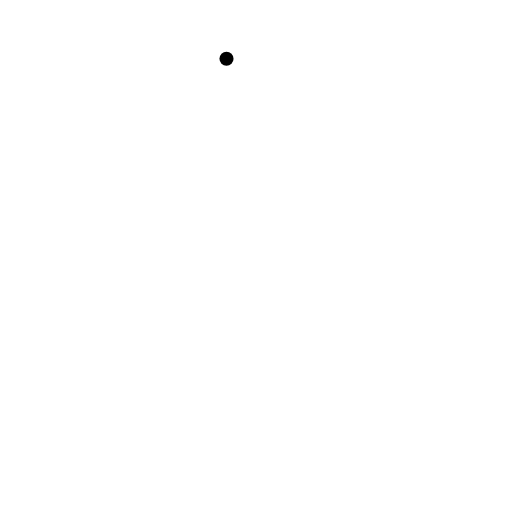
t = 0.00 s
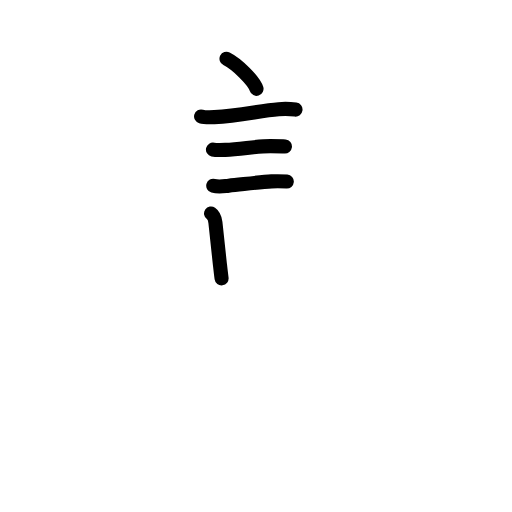
t = 4.50 s
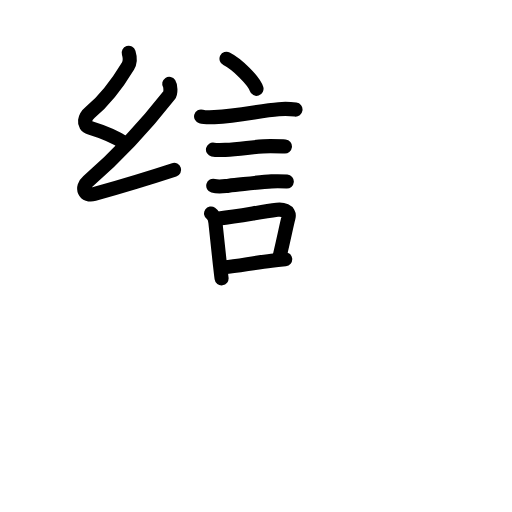
t = 8.94 s
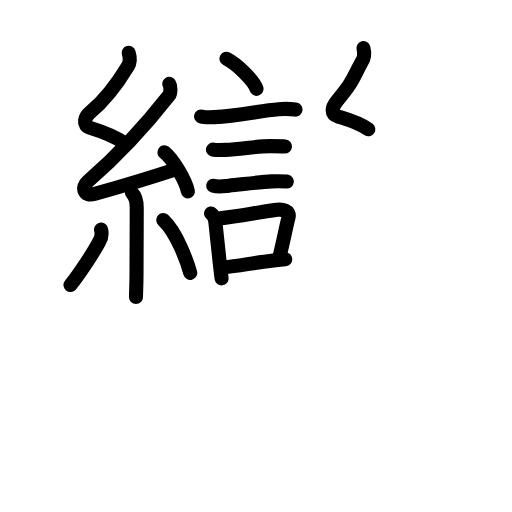
t = 13.81 s
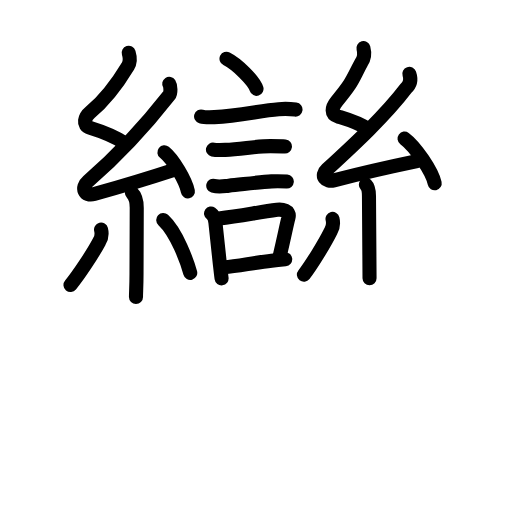
t = 17.50 s
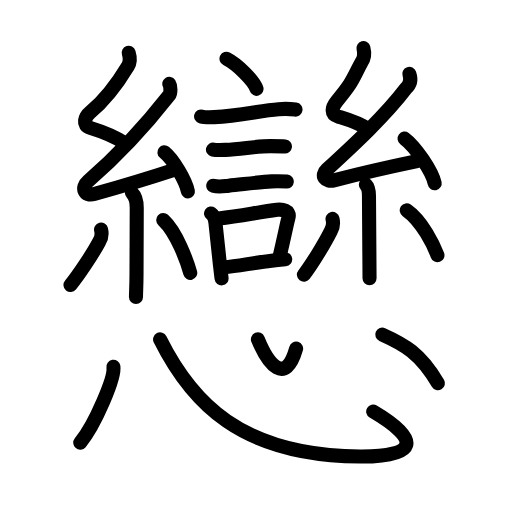
t = 23.00 s

The animated SVG that drew these frames (rendered in a browser with its animation timeline set to each time). Animation: 75 SMIL elements (animate=75); one cycle of 23.00 s.

<?xml version="1.0" encoding="UTF-8"?>
<!--
AniKanjiVG is licensed by CC-BY-SA Paul C. Sommerhoff (https://bitbucket.org/sommerhoff/anikanjivg).
AniKanjiVG uses KanjiVG which is licensed by CC-BY-SA Ulrich Apel (http://kanjivg.tagaini.net).
See also http://creativecommons.org/licenses/by-sa/3.0/
-->
<svg xmlns:kvg='http://kanjivg.tagaini.net' xmlns='http://www.w3.org/2000/svg' width='109' height='109' viewBox='0 0 109 109' style='fill:none;stroke:#000000;stroke-width:3;stroke-linecap:round;stroke-linejoin:round;' id="kvg:kanji_06200"><g id="kvg:06200" kvg:element="戀"><g id="kvg:06200-g1" kvg:position="top"><g id="kvg:06200-g2" kvg:element="言"><path id="kvg:06200-s1" kvg:type="㇔" d="M48.22,12.5c2.25,1.13,5.82,4.65,6.39,6.41"><animate attributeName="d" begin="0.0s" dur="1.0s" from="M48.22,12.5C48.22,12.5,48.22,12.5,48.22,12.5" to="M48.22,12.5c2.25,1.13,5.82,4.65,6.39,6.41" />
</path>
<path id="kvg:06200-s2" kvg:type="㇐" d="M42.81,24.79c0.49,0.14,2.33,0.16,2.81,0.14c5.45-0.23,9.7-1.38,13.7-1.68c1.2-0.11,2.4-0.08,3.59,0.08"><animate attributeName="d" begin="1.0s" dur="0.3333333333333333s" from="M42.81,24.79C42.81,24.79,42.81,24.79,42.81,24.79" to="M42.81,24.79c0.49,0.14,2.33,0.16,2.81,0.14" />
<animate attributeName="d" begin="1.3333333333333333s" dur="0.3333333333333333s" from="M42.81,24.79c0.49,0.14,2.33,0.16,2.81,0.14c0,0,0,0,0,0,0" to="M42.81,24.79c0.49,0.14,2.33,0.16,2.81,0.14c5.45-0.23,9.7-1.38,13.7-1.68" />
<animate attributeName="d" begin="1.6666666666666665s" dur="0.3333333333333333s" from="M42.81,24.79c0.49,0.14,2.33,0.16,2.81,0.14c5.45-0.23,9.7-1.38,13.7-1.68c0,0,0,0,0,0,0" to="M42.81,24.79c0.49,0.14,2.33,0.16,2.81,0.14c5.45-0.23,9.7-1.38,13.7-1.68c1.2-0.11,2.4-0.08,3.59,0.08" />
<animate attributeName="d" begin="0s" dur="1.0s" from="M-100,-100" to="M-100,-100" />
</path>
<path id="kvg:06200-s3" kvg:type="㇐" d="M45.34,31.84c0.32,0.07,2.31,0.08,2.63,0.07c3.38-0.08,6.29-0.81,9.62-0.8c0.54,0,2.79,0.04,3.07,0.07"><animate attributeName="d" begin="2.0s" dur="0.3333333333333333s" from="M45.34,31.84C45.34,31.84,45.34,31.84,45.34,31.84" to="M45.34,31.84c0.32,0.07,2.31,0.08,2.63,0.07" />
<animate attributeName="d" begin="2.3333333333333335s" dur="0.3333333333333333s" from="M45.34,31.84c0.32,0.07,2.31,0.08,2.63,0.07c0,0,0,0,0,0,0" to="M45.34,31.84c0.32,0.07,2.31,0.08,2.63,0.07c3.38-0.08,6.29-0.81,9.62-0.8" />
<animate attributeName="d" begin="2.6666666666666665s" dur="0.3333333333333333s" from="M45.34,31.84c0.32,0.07,2.31,0.08,2.63,0.07c3.38-0.08,6.29-0.81,9.62-0.8c0,0,0,0,0,0,0" to="M45.34,31.84c0.32,0.07,2.31,0.08,2.63,0.07c3.38-0.08,6.29-0.81,9.62-0.8c0.54,0,2.79,0.04,3.07,0.07" />
<animate attributeName="d" begin="0s" dur="2.0s" from="M-100,-100" to="M-100,-100" />
</path>
<path id="kvg:06200-s4" kvg:type="㇐" d="M45.4,39.54c1.18,0.33,2.14,0.11,3.29-0.01c2.69-0.26,6.61-0.77,9.12-0.92c1.08-0.05,2.17-0.04,3.25,0.04"><animate attributeName="d" begin="3.0s" dur="0.3333333333333333s" from="M45.4,39.54C45.4,39.54,45.4,39.54,45.4,39.54" to="M45.4,39.54c1.18,0.33,2.14,0.11,3.29-0.01" />
<animate attributeName="d" begin="3.3333333333333335s" dur="0.3333333333333333s" from="M45.4,39.54c1.18,0.33,2.14,0.11,3.29-0.01c0,0,0,0,0,0,0" to="M45.4,39.54c1.18,0.33,2.14,0.11,3.29-0.01c2.69-0.26,6.61-0.77,9.12-0.92" />
<animate attributeName="d" begin="3.6666666666666665s" dur="0.3333333333333333s" from="M45.4,39.54c1.18,0.33,2.14,0.11,3.29-0.01c2.69-0.26,6.61-0.77,9.12-0.92c0,0,0,0,0,0,0" to="M45.4,39.54c1.18,0.33,2.14,0.11,3.29-0.01c2.69-0.26,6.61-0.77,9.12-0.92c1.08-0.05,2.17-0.04,3.25,0.04" />
<animate attributeName="d" begin="0s" dur="3.0s" from="M-100,-100" to="M-100,-100" />
</path>
<g id="kvg:06200-g3" kvg:element="口"><path id="kvg:06200-s5" kvg:type="㇑" d="M44.93,45.45c0.67,0.46,0.84,1.1,0.93,1.94c0.32,2.95,0.62,5.89,0.9,8.37c0.15,1.32,0.28,2.51,0.41,3.5"><animate attributeName="d" begin="4.0s" dur="0.3333333333333333s" from="M44.93,45.45C44.93,45.45,44.93,45.45,44.93,45.45" to="M44.93,45.45c0.67,0.46,0.84,1.1,0.93,1.94" />
<animate attributeName="d" begin="4.333333333333333s" dur="0.3333333333333333s" from="M44.93,45.45c0.67,0.46,0.84,1.1,0.93,1.94c0,0,0,0,0,0,0" to="M44.93,45.45c0.67,0.46,0.84,1.1,0.93,1.94c0.32,2.95,0.62,5.89,0.9,8.37" />
<animate attributeName="d" begin="4.666666666666667s" dur="0.3333333333333333s" from="M44.93,45.45c0.67,0.46,0.84,1.1,0.93,1.94c0.32,2.95,0.62,5.89,0.9,8.37c0,0,0,0,0,0,0" to="M44.93,45.45c0.67,0.46,0.84,1.1,0.93,1.94c0.32,2.95,0.62,5.89,0.9,8.37c0.15,1.32,0.28,2.51,0.41,3.5" />
<animate attributeName="d" begin="0s" dur="4.0s" from="M-100,-100" to="M-100,-100" />
</path>
<path id="kvg:06200-s6" kvg:type="㇕b" d="M46.59,46.51c4.62-0.51,8.23-1.3,12.4-1.85c1.05-0.14,2.8,0.17,2.44,1.6c-0.58,2.29-0.79,3.65-1.86,8.14"><animate attributeName="d" begin="5.0s" dur="0.3333333333333333s" from="M46.59,46.51C46.59,46.51,46.59,46.51,46.59,46.51" to="M46.59,46.51c4.62-0.51,8.23-1.3,12.4-1.85" />
<animate attributeName="d" begin="5.333333333333333s" dur="0.3333333333333333s" from="M46.59,46.51c4.62-0.51,8.23-1.3,12.4-1.85c0,0,0,0,0,0,0" to="M46.59,46.51c4.62-0.51,8.23-1.3,12.4-1.85c1.05-0.14,2.8,0.17,2.44,1.6" />
<animate attributeName="d" begin="5.666666666666667s" dur="0.3333333333333333s" from="M46.59,46.51c4.62-0.51,8.23-1.3,12.4-1.85c1.05-0.14,2.8,0.17,2.44,1.6c0,0,0,0,0,0,0" to="M46.59,46.51c4.62-0.51,8.23-1.3,12.4-1.85c1.05-0.14,2.8,0.17,2.44,1.6c-0.58,2.29-0.79,3.65-1.86,8.14" />
<animate attributeName="d" begin="0s" dur="5.0s" from="M-100,-100" to="M-100,-100" />
</path>
<path id="kvg:06200-s7" kvg:type="㇐b" d="M47.72,56.91c2.96-0.26,6.29-0.97,10.1-1.4c0.94-0.11,1.9-0.21,2.9-0.31"><animate attributeName="d" begin="6.0s" dur="0.5s" from="M47.72,56.91C47.72,56.91,47.72,56.91,47.72,56.91" to="M47.72,56.91c2.96-0.26,6.29-0.97,10.1-1.4" />
<animate attributeName="d" begin="6.5s" dur="0.5s" from="M47.72,56.91c2.96-0.26,6.29-0.97,10.1-1.4c0,0,0,0,0,0,0" to="M47.72,56.91c2.96-0.26,6.29-0.97,10.1-1.4c0.94-0.11,1.9-0.21,2.9-0.31" />
<animate attributeName="d" begin="0s" dur="6.0s" from="M-100,-100" to="M-100,-100" />
</path>
</g>
</g>
<g id="kvg:06200-g4" kvg:element="糸"><path id="kvg:06200-s8" kvg:type="㇜" d="M27.4,11.25c0.31,0.99,0.48,1.76-0.16,2.82c-2.73,4.51-5.24,7.55-8.02,9.81c-1.15,0.94-1.8,2.79-0.02,3.34c2.83,0.87,4.79,1.56,7.36,3.24"><animate attributeName="d" begin="7.0s" dur="0.25s" from="M27.4,11.25C27.4,11.25,27.4,11.25,27.4,11.25" to="M27.4,11.25c0.31,0.99,0.48,1.76-0.16,2.82" />
<animate attributeName="d" begin="7.25s" dur="0.25s" from="M27.4,11.25c0.31,0.99,0.48,1.76-0.16,2.82c0,0,0,0,0,0,0" to="M27.4,11.25c0.31,0.99,0.48,1.76-0.16,2.82c-2.73,4.51-5.24,7.55-8.02,9.81" />
<animate attributeName="d" begin="7.5s" dur="0.25s" from="M27.4,11.25c0.31,0.99,0.48,1.76-0.16,2.82c-2.73,4.51-5.24,7.55-8.02,9.81c0,0,0,0,0,0,0" to="M27.4,11.25c0.31,0.99,0.48,1.76-0.16,2.82c-2.73,4.51-5.24,7.55-8.02,9.81c-1.15,0.94-1.8,2.79-0.02,3.34" />
<animate attributeName="d" begin="7.75s" dur="0.25s" from="M27.4,11.25c0.31,0.99,0.48,1.76-0.16,2.82c-2.73,4.51-5.24,7.55-8.02,9.81c-1.15,0.94-1.8,2.79-0.02,3.34c0,0,0,0,0,0,0" to="M27.4,11.25c0.31,0.99,0.48,1.76-0.16,2.82c-2.73,4.51-5.24,7.55-8.02,9.81c-1.15,0.94-1.8,2.79-0.02,3.34c2.83,0.87,4.79,1.56,7.36,3.24" />
<animate attributeName="d" begin="0s" dur="7.0s" from="M-100,-100" to="M-100,-100" />
</path>
<path id="kvg:06200-s9" kvg:type="㇜" d="M36.03,17.85c0.29,0.45,0.38,1.93,0,2.4c-5.26,6.71-10.27,12.27-17.29,18.33c-1.56,1.35-0.77,3.31,1.31,2.73c4.85-1.36,11-3.18,17.02-5.15"><animate attributeName="d" begin="8.0s" dur="0.25s" from="M36.03,17.85C36.03,17.85,36.03,17.85,36.03,17.85" to="M36.03,17.85c0.29,0.45,0.38,1.93,0,2.4" />
<animate attributeName="d" begin="8.25s" dur="0.25s" from="M36.03,17.85c0.29,0.45,0.38,1.93,0,2.4c0,0,0,0,0,0,0" to="M36.03,17.85c0.29,0.45,0.38,1.93,0,2.4c-5.26,6.71-10.27,12.27-17.29,18.33" />
<animate attributeName="d" begin="8.5s" dur="0.25s" from="M36.03,17.85c0.29,0.45,0.38,1.93,0,2.4c-5.26,6.71-10.27,12.27-17.29,18.33c0,0,0,0,0,0,0" to="M36.03,17.85c0.29,0.45,0.38,1.93,0,2.4c-5.26,6.71-10.27,12.27-17.29,18.33c-1.56,1.35-0.77,3.31,1.31,2.73" />
<animate attributeName="d" begin="8.75s" dur="0.25s" from="M36.03,17.85c0.29,0.45,0.38,1.93,0,2.4c-5.26,6.71-10.27,12.27-17.29,18.33c-1.56,1.35-0.77,3.31,1.31,2.73c0,0,0,0,0,0,0" to="M36.03,17.85c0.29,0.45,0.38,1.93,0,2.4c-5.26,6.71-10.27,12.27-17.29,18.33c-1.56,1.35-0.77,3.31,1.31,2.73c4.85-1.36,11-3.18,17.02-5.15" />
<animate attributeName="d" begin="0s" dur="8.0s" from="M-100,-100" to="M-100,-100" />
</path>
<path id="kvg:06200-s10" kvg:type="㇔" d="M35,32.43c1.85,1.47,4.54,6.04,5,8.32"><animate attributeName="d" begin="9.0s" dur="1.0s" from="M35,32.43C35,32.43,35,32.43,35,32.43" to="M35,32.43c1.85,1.47,4.54,6.04,5,8.32" />
<animate attributeName="d" begin="0s" dur="9.0s" from="M-100,-100" to="M-100,-100" />
</path>
<path id="kvg:06200-s11" kvg:type="㇑" d="M28.08,41.05c0.6,0.6,1.03,1.71,1.03,3.18c0,4.67-0.05,9.81-0.05,14.21c0,2.2-0.11,3.93-0.11,4.8"><animate attributeName="d" begin="10.0s" dur="0.3333333333333333s" from="M28.08,41.05C28.08,41.05,28.08,41.05,28.08,41.05" to="M28.08,41.05c0.6,0.6,1.03,1.71,1.03,3.18" />
<animate attributeName="d" begin="10.333333333333334s" dur="0.3333333333333333s" from="M28.08,41.05c0.6,0.6,1.03,1.71,1.03,3.18c0,0,0,0,0,0,0" to="M28.08,41.05c0.6,0.6,1.03,1.71,1.03,3.18c0,4.67-0.05,9.81-0.05,14.21" />
<animate attributeName="d" begin="10.666666666666666s" dur="0.3333333333333333s" from="M28.08,41.05c0.6,0.6,1.03,1.71,1.03,3.18c0,4.67-0.05,9.81-0.05,14.21c0,0,0,0,0,0,0" to="M28.08,41.05c0.6,0.6,1.03,1.71,1.03,3.18c0,4.67-0.05,9.81-0.05,14.21c0,2.2-0.11,3.93-0.11,4.8" />
<animate attributeName="d" begin="0s" dur="10.0s" from="M-100,-100" to="M-100,-100" />
</path>
<path id="kvg:06200-s12" kvg:type="㇒" d="M21.51,48.87c0.23,0.93,0.11,1.77-0.35,2.51c-1.43,2.68-4.42,7.21-6.15,9.29"><animate attributeName="d" begin="11.0s" dur="0.5s" from="M21.51,48.87C21.51,48.87,21.51,48.87,21.51,48.87" to="M21.51,48.87c0.23,0.93,0.11,1.77-0.35,2.51" />
<animate attributeName="d" begin="11.5s" dur="0.5s" from="M21.51,48.87c0.23,0.93,0.11,1.77-0.35,2.51c0,0,0,0,0,0,0" to="M21.51,48.87c0.23,0.93,0.11,1.77-0.35,2.51c-1.43,2.68-4.42,7.21-6.15,9.29" />
<animate attributeName="d" begin="0s" dur="11.0s" from="M-100,-100" to="M-100,-100" />
</path>
<path id="kvg:06200-s13" kvg:type="㇔" d="M34.75,46.83c2.88,2.66,5.08,8.85,5.75,11.26"><animate attributeName="d" begin="12.0s" dur="1.0s" from="M34.75,46.83C34.75,46.83,34.75,46.83,34.75,46.83" to="M34.75,46.83c2.88,2.66,5.08,8.85,5.75,11.26" />
<animate attributeName="d" begin="0s" dur="12.0s" from="M-100,-100" to="M-100,-100" />
</path>
</g>
<g id="kvg:06200-g5" kvg:element="糸"><path id="kvg:06200-s14" kvg:type="㇜" d="M77.37,10.25c0.31,1.15,0.17,2.16-0.42,3.05c-2.04,3.74-1.65,3.91-5.29,8.29c-1.03,1.25-1.35,2.73,0.42,3.26c2.35,0.71,4.28,1.26,6.33,2.68"><animate attributeName="d" begin="13.0s" dur="0.25s" from="M77.37,10.25C77.37,10.25,77.37,10.25,77.37,10.25" to="M77.37,10.25c0.31,1.15,0.17,2.16-0.42,3.05" />
<animate attributeName="d" begin="13.25s" dur="0.25s" from="M77.37,10.25c0.31,1.15,0.17,2.16-0.42,3.05c0,0,0,0,0,0,0" to="M77.37,10.25c0.31,1.15,0.17,2.16-0.42,3.05c-2.04,3.74-1.65,3.91-5.29,8.29" />
<animate attributeName="d" begin="13.5s" dur="0.25s" from="M77.37,10.25c0.31,1.15,0.17,2.16-0.42,3.05c-2.04,3.74-1.65,3.91-5.29,8.29c0,0,0,0,0,0,0" to="M77.37,10.25c0.31,1.15,0.17,2.16-0.42,3.05c-2.04,3.74-1.65,3.91-5.29,8.29c-1.03,1.25-1.35,2.73,0.42,3.26" />
<animate attributeName="d" begin="13.75s" dur="0.25s" from="M77.37,10.25c0.31,1.15,0.17,2.16-0.42,3.05c-2.04,3.74-1.65,3.91-5.29,8.29c-1.03,1.25-1.35,2.73,0.42,3.26c0,0,0,0,0,0,0" to="M77.37,10.25c0.31,1.15,0.17,2.16-0.42,3.05c-2.04,3.74-1.65,3.91-5.29,8.29c-1.03,1.25-1.35,2.73,0.42,3.26c2.35,0.71,4.28,1.26,6.33,2.68" />
<animate attributeName="d" begin="0s" dur="13.0s" from="M-100,-100" to="M-100,-100" />
</path>
<path id="kvg:06200-s15" kvg:type="㇜" d="M87.14,15.72c0.43,1.27,0.18,2.32-0.74,3.13c-4.41,5.8-11.04,11.95-16.8,17.24c-1.49,1.36-0.26,2.75,1.49,2.31c4.36-1.11,12.94-3.09,17.68-4.08"><animate attributeName="d" begin="14.0s" dur="0.25s" from="M87.14,15.72C87.14,15.72,87.14,15.72,87.14,15.72" to="M87.14,15.72c0.43,1.27,0.18,2.32-0.74,3.13" />
<animate attributeName="d" begin="14.25s" dur="0.25s" from="M87.14,15.72c0.43,1.27,0.18,2.32-0.74,3.13c0,0,0,0,0,0,0" to="M87.14,15.72c0.43,1.27,0.18,2.32-0.74,3.13c-4.41,5.8-11.04,11.95-16.8,17.24" />
<animate attributeName="d" begin="14.5s" dur="0.25s" from="M87.14,15.72c0.43,1.27,0.18,2.32-0.74,3.13c-4.41,5.8-11.04,11.95-16.8,17.24c0,0,0,0,0,0,0" to="M87.14,15.72c0.43,1.27,0.18,2.32-0.74,3.13c-4.41,5.8-11.04,11.95-16.8,17.24c-1.49,1.36-0.26,2.75,1.49,2.31" />
<animate attributeName="d" begin="14.75s" dur="0.25s" from="M87.14,15.72c0.43,1.27,0.18,2.32-0.74,3.13c-4.41,5.8-11.04,11.95-16.8,17.24c-1.49,1.36-0.26,2.75,1.49,2.31c0,0,0,0,0,0,0" to="M87.14,15.72c0.43,1.27,0.18,2.32-0.74,3.13c-4.41,5.8-11.04,11.95-16.8,17.24c-1.49,1.36-0.26,2.75,1.49,2.31c4.36-1.11,12.94-3.09,17.68-4.08" />
<animate attributeName="d" begin="0s" dur="14.0s" from="M-100,-100" to="M-100,-100" />
</path>
<path id="kvg:06200-s16" kvg:type="㇔" d="M86.12,29.5c2.27,1.68,5.86,6.91,6.42,9.52"><animate attributeName="d" begin="15.0s" dur="1.0s" from="M86.12,29.5C86.12,29.5,86.12,29.5,86.12,29.5" to="M86.12,29.5c2.27,1.68,5.86,6.91,6.42,9.52" />
<animate attributeName="d" begin="0s" dur="15.0s" from="M-100,-100" to="M-100,-100" />
</path>
<path id="kvg:06200-s17" kvg:type="㇑" d="M77.89,39.33c0.6,0.6,0.66,1.29,0.66,2.4c0,4.58,0.05,9.11,0.09,12.86c0.02,1.75,0.03,3.33,0.03,4.66"><animate attributeName="d" begin="16.0s" dur="0.3333333333333333s" from="M77.89,39.33C77.89,39.33,77.89,39.33,77.89,39.33" to="M77.89,39.33c0.6,0.6,0.66,1.29,0.66,2.4" />
<animate attributeName="d" begin="16.333333333333332s" dur="0.3333333333333333s" from="M77.89,39.33c0.6,0.6,0.66,1.29,0.66,2.4c0,0,0,0,0,0,0" to="M77.89,39.33c0.6,0.6,0.66,1.29,0.66,2.4c0,4.58,0.05,9.11,0.09,12.86" />
<animate attributeName="d" begin="16.666666666666668s" dur="0.3333333333333333s" from="M77.89,39.33c0.6,0.6,0.66,1.29,0.66,2.4c0,4.58,0.05,9.11,0.09,12.86c0,0,0,0,0,0,0" to="M77.89,39.33c0.6,0.6,0.66,1.29,0.66,2.4c0,4.58,0.05,9.11,0.09,12.86c0.02,1.75,0.03,3.33,0.03,4.66" />
<animate attributeName="d" begin="0s" dur="16.0s" from="M-100,-100" to="M-100,-100" />
</path>
<path id="kvg:06200-s18" kvg:type="㇒" d="M70.79,46.6c0.22,0.93,0.11,1.78-0.34,2.54c-1.34,2.69-4.13,7.25-5.75,9.34"><animate attributeName="d" begin="17.0s" dur="0.5s" from="M70.79,46.6C70.79,46.6,70.79,46.6,70.79,46.6" to="M70.79,46.6c0.22,0.93,0.11,1.78-0.34,2.54" />
<animate attributeName="d" begin="17.5s" dur="0.5s" from="M70.79,46.6c0.22,0.93,0.11,1.78-0.34,2.54c0,0,0,0,0,0,0" to="M70.79,46.6c0.22,0.93,0.11,1.78-0.34,2.54c-1.34,2.69-4.13,7.25-5.75,9.34" />
<animate attributeName="d" begin="0s" dur="17.0s" from="M-100,-100" to="M-100,-100" />
</path>
<path id="kvg:06200-s19" kvg:type="㇔" d="M86.59,44.78c3.27,2.26,5.78,7.51,6.54,9.55"><animate attributeName="d" begin="18.0s" dur="1.0s" from="M86.59,44.78C86.59,44.78,86.59,44.78,86.59,44.78" to="M86.59,44.78c3.27,2.26,5.78,7.51,6.54,9.55" />
<animate attributeName="d" begin="0s" dur="18.0s" from="M-100,-100" to="M-100,-100" />
</path>
</g>
</g>
<g id="kvg:06200-g6" kvg:element="心" kvg:position="bottom" kvg:radical="general"><path id="kvg:06200-s20" kvg:type="㇔" d="M24.14,78.07c0.39,2.28-3.92,12.36-7.06,16.17"><animate attributeName="d" begin="19.0s" dur="1.0s" from="M24.14,78.07C24.14,78.07,24.14,78.07,24.14,78.07" to="M24.14,78.07c0.39,2.28-3.92,12.36-7.06,16.17" />
<animate attributeName="d" begin="0s" dur="19.0s" from="M-100,-100" to="M-100,-100" />
</path>
<path id="kvg:06200-s21" kvg:type="㇟b" d="M34.08,72.25c6.61,13.26,17.06,24.77,42.53,24.93c12.29,0.08,13.09-3.54,2.84-9.57"><animate attributeName="d" begin="20.0s" dur="0.5s" from="M34.08,72.25C34.08,72.25,34.08,72.25,34.08,72.25" to="M34.08,72.25c6.61,13.26,17.06,24.77,42.53,24.93" />
<animate attributeName="d" begin="20.5s" dur="0.5s" from="M34.08,72.25c6.61,13.26,17.06,24.77,42.53,24.93c0,0,0,0,0,0,0" to="M34.08,72.25c6.61,13.26,17.06,24.77,42.53,24.93c12.29,0.08,13.09-3.54,2.84-9.57" />
<animate attributeName="d" begin="0s" dur="20.0s" from="M-100,-100" to="M-100,-100" />
</path>
<path id="kvg:06200-s22" kvg:type="㇔a" d="M54.91,72.25c2.17,5.25,5.82,10,8.13,1.96"><animate attributeName="d" begin="21.0s" dur="1.0s" from="M54.91,72.25C54.91,72.25,54.91,72.25,54.91,72.25" to="M54.91,72.25c2.17,5.25,5.82,10,8.13,1.96" />
<animate attributeName="d" begin="0s" dur="21.0s" from="M-100,-100" to="M-100,-100" />
</path>
<path id="kvg:06200-s23" kvg:type="㇔" d="M81.38,71.23c4.63,2.07,8.09,3.96,11.85,10.36"><animate attributeName="d" begin="22.0s" dur="1.0s" from="M81.38,71.23C81.38,71.23,81.38,71.23,81.38,71.23" to="M81.38,71.23c4.63,2.07,8.09,3.96,11.85,10.36" />
<animate attributeName="d" begin="0s" dur="22.0s" from="M-100,-100" to="M-100,-100" />
</path>
</g>
</g>
</svg>
